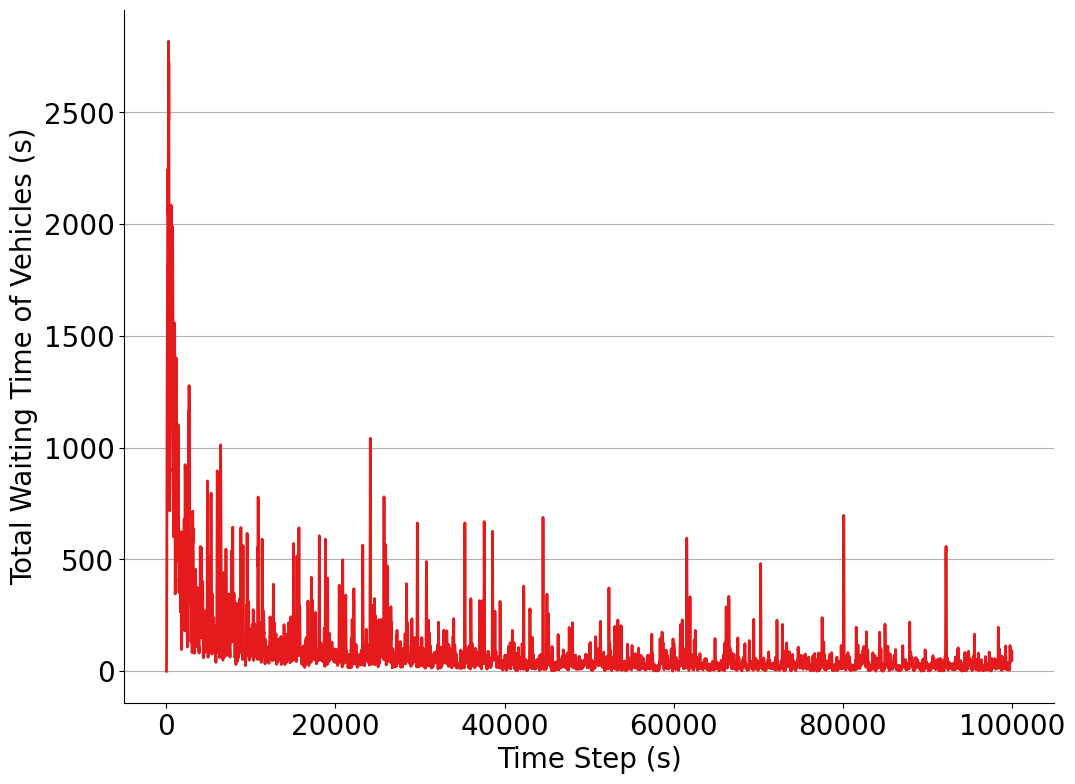

Source data for this figure (header and first rows):
step_time, total_stopped, total_wait_time
6.0, 0, 0.0
11.0, 0, 0.0
16.0, 0, 0.0
21.0, 6, 19.0
26.0, 10, 61.0
31.0, 13, 122.0
36.0, 15, 195.0
41.0, 18, 279.0
46.0, 21, 378.0
51.0, 23, 489.0
56.0, 27, 616.0
61.0, 29, 757.0
66.0, 34, 917.0
71.0, 36, 1093
76.0, 38, 1281
81.0, 32, 1335
86.0, 22, 1222
91.0, 16, 1253
96.0, 13, 1325
101.0, 15, 1389
106.0, 21, 1479
111.0, 28, 1606
116.0, 35, 1766
121.0, 38, 1952
126.0, 32, 1945
131.0, 24, 1651
136.0, 17, 1733
141.0, 15, 1806
146.0, 15, 1870
151.0, 21, 1963
156.0, 28, 2088
161.0, 35, 2249
166.0, 38, 2437
171.0, 32, 2383
176.0, 23, 2075
181.0, 16, 1958
186.0, 13, 2027
191.0, 14, 2090
196.0, 21, 2181
201.0, 29, 2308
206.0, 28, 2211
211.0, 23, 1871
216.0, 17, 1968
221.0, 14, 2044
226.0, 15, 2111
231.0, 22, 2208
236.0, 29, 2340
241.0, 35, 2505
246.0, 38, 2694
251.0, 38, 2884
256.0, 38, 3074
261.0, 32, 2935
266.0, 22, 2308
271.0, 16, 2399
276.0, 13, 2471
281.0, 15, 2538
286.0, 23, 2636
291.0, 29, 2768
296.0, 35, 2928
301.0, 33, 2754
... 19,940 more rows
